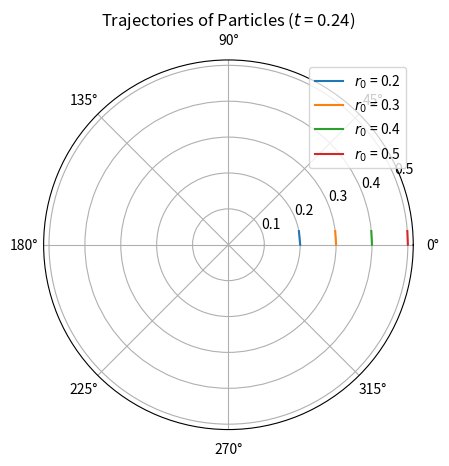

The matplotlib source for this figure:
import numpy as np
import matplotlib.pyplot as plt

def compute_trajectory(r_0, theta_0, t, k):
    """
    Compute the trajectory of a particle in a flow field defined in cylindrical coordinates.

    Parameters:
    - r_0 (float): initial radial distance of the particle.
    - theta_0 (float): initial angle of the particle.
    - t (float or np.array): time or time points at which the position is calculated.
    - k (float): a constant defined in the flow field equations.

    Returns:
    - r_t (float or np.array): radial position(s) of the particle at time t.
    - theta_t (float or np.array): angular position(s) of the particle at time t.
    """
    r_t = r_0
    theta_t = theta_0 + k * t / (2 * np.pi * r_0)
    return r_t, theta_t

def plot_trajectories(t, r_0_values, k):
    """
    Plot the trajectories of particles in a polar plot.
    
    Parameters:
    - t (float): time point up to which to plot the trajectories.
    - r_0_values (list of float): initial radial distances for which to plot the trajectories.
    - k (float): a constant defined in the flow field equations.
    """
    # Create a polar subplot
    ax = plt.subplot(111, projection='polar')
    
    # For each initial radial distance
    for r_0 in r_0_values:
        theta_0 = 0  # initial angular position
        r_t, theta_t = compute_trajectory(r_0, theta_0, t, k)
        
        # Plotting
        ax.plot([theta_0, theta_t], [r_0, r_t], label=f"$r_0$ = {r_0}")
    
    ax.set_title("Trajectories of Particles ($t$ = {:.2f})".format(t))
    ax.legend()
    plt.show()

# Constants and Parameters
k = 1
t = 0.24  # time up to which trajectories are plotted
r_0_values = [0.2, 0.3, 0.4, 0.5]  # initial radial distances

# Plotting
plot_trajectories(t, r_0_values, k)